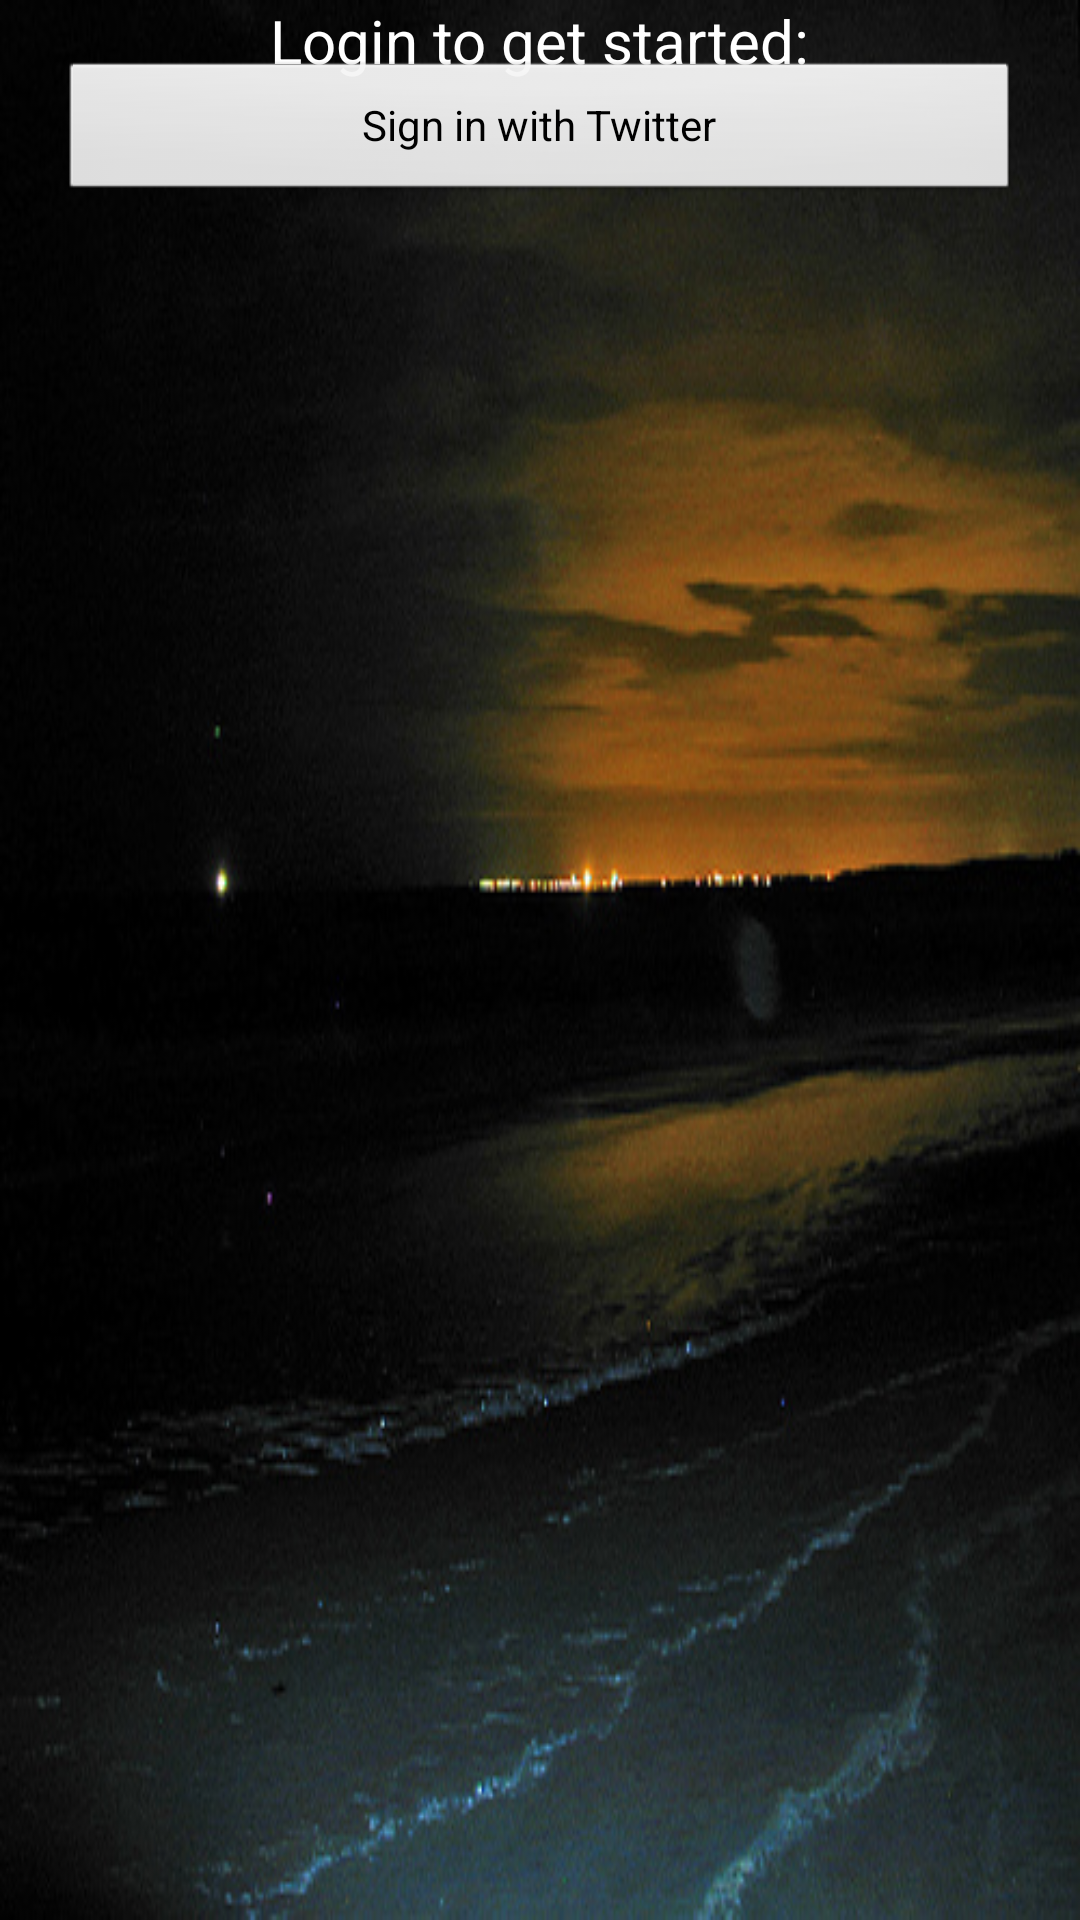

This screen was rendered from an Android layout file. Write that file and the resources it references.
<!-- AndroidManifest.xml: application theme AppTheme -->
<!-- res/layout/activity_login.xml -->
<RelativeLayout xmlns:android="http://schemas.android.com/apk/res/android"
    xmlns:tools="http://schemas.android.com/tools"
    android:layout_width="match_parent"
    android:layout_height="match_parent"
    android:background="@drawable/ic_loginbackground"
    android:paddingBottom="@dimen/activity_vertical_margin"
    android:paddingLeft="@dimen/activity_horizontal_margin"
    android:paddingRight="@dimen/activity_horizontal_margin"
    android:paddingTop="@dimen/activity_vertical_margin"
    tools:context=".LoginActivity" >

    <TextView
        android:id="@+id/textView1"
        android:layout_width="wrap_content"
        android:layout_height="wrap_content"
        android:layout_above="@+id/button1"
        android:layout_centerHorizontal="true"
        android:text="Login to get started:"
        android:textColor="#FFFFFF"
        android:textSize="20sp" />

    <Button
        android:layout_width="match_parent"
        android:layout_height="wrap_content"
        android:layout_centerHorizontal="true"
        android:layout_margin="20dp"
        android:onClick="loginToRest"
        android:text="@string/login_label" />

</RelativeLayout>
<!-- resources referenced by this layout -->
<resources>
  <!-- drawable ic_loginbackground: png bitmap (drawable-ldpi, 258429 bytes) -->
  <string name="login_label">Sign in with Twitter</string>
  <style name="AppTheme" parent="AppBaseTheme">
  
          
          <item name="android:actionBarStyle">@style/MyActionBar</item>
          <item name="android:actionBarTabStyle">@style/MyActionBarTab</item>
          <item name="android:actionBarTabTextStyle">@style/MyActionBarTab.ActionBarTab.TitleTextStyle</item>
      </style>
  <style name="AppBaseTheme" parent="android:Theme.Light">
          
      </style>
  <style name="MyActionBar" parent="@android:style/Widget.Holo.Light.ActionBar">
          <item name="android:background">#4ea7f2</item>
          <item name="android:titleTextStyle">@style/MyActionBar.TitleTextStyle</item>
      </style>
  <style name="MyActionBarTab" parent="@android:style/Widget.Holo.Light.ActionBar">
          <item name="android:background">#ffffff</item>
          <item name="android:gravity">center</item>
      </style>
  <style name="MyActionBarTab.ActionBarTab.TitleTextStyle" parent="@android:style/Widget.Holo.Light.ActionBar.TabText">
          <item name="android:textColor">#4ea7f2</item>
      </style>
  <style name="MyActionBar.TitleTextStyle" parent="@android:style/TextAppearance.Holo.Widget.ActionBar.Title">
          <item name="android:textColor">#ffffff</item>
      </style>
</resources>
